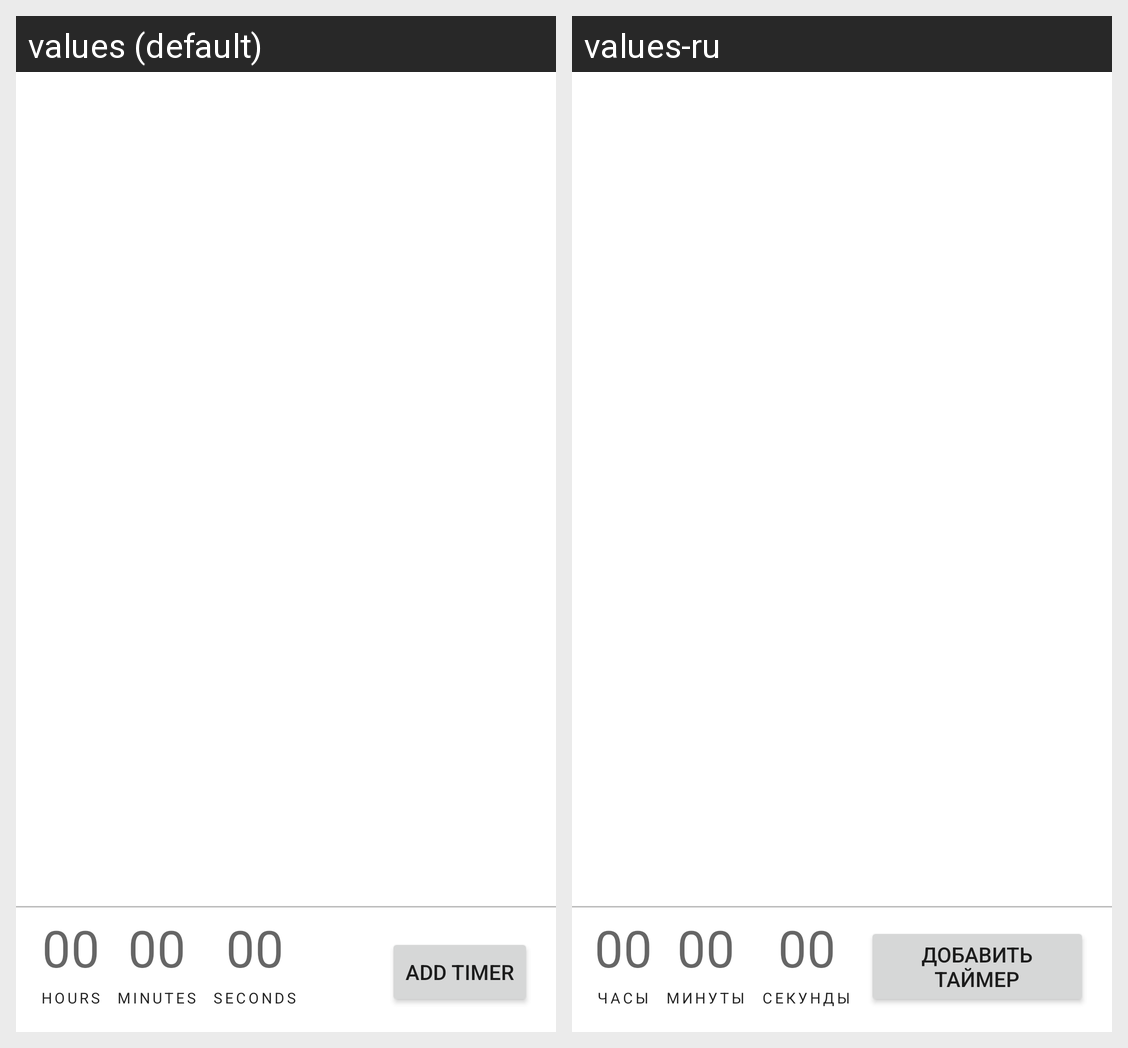

The Android screen above is rendered under two locales of the same app. Produce the string resources it draws, with the default and per-locale values.
Android screen res/layout/fragment_timer.xml rendered under 2 locales, left to right: values (default), values-ru. Device: Nexus 5 (rendered at 1080×1920; each locale shown at half size, 540×960, under a caption strip naming it); theme Theme.Pomodoro.
Strings drawn on this screen, with the default value and each locale's value (text and hints the layout hard-codes, and strings that could not be matched under every locale, appear in the picture but are not listed):

hours
  values: hours
  values-ru: часы

minutes
  values: minutes
  values-ru: минуты

seconds
  values: seconds
  values-ru: секунды

add_timer
  values: add timer
  values-ru: добавить таймер
